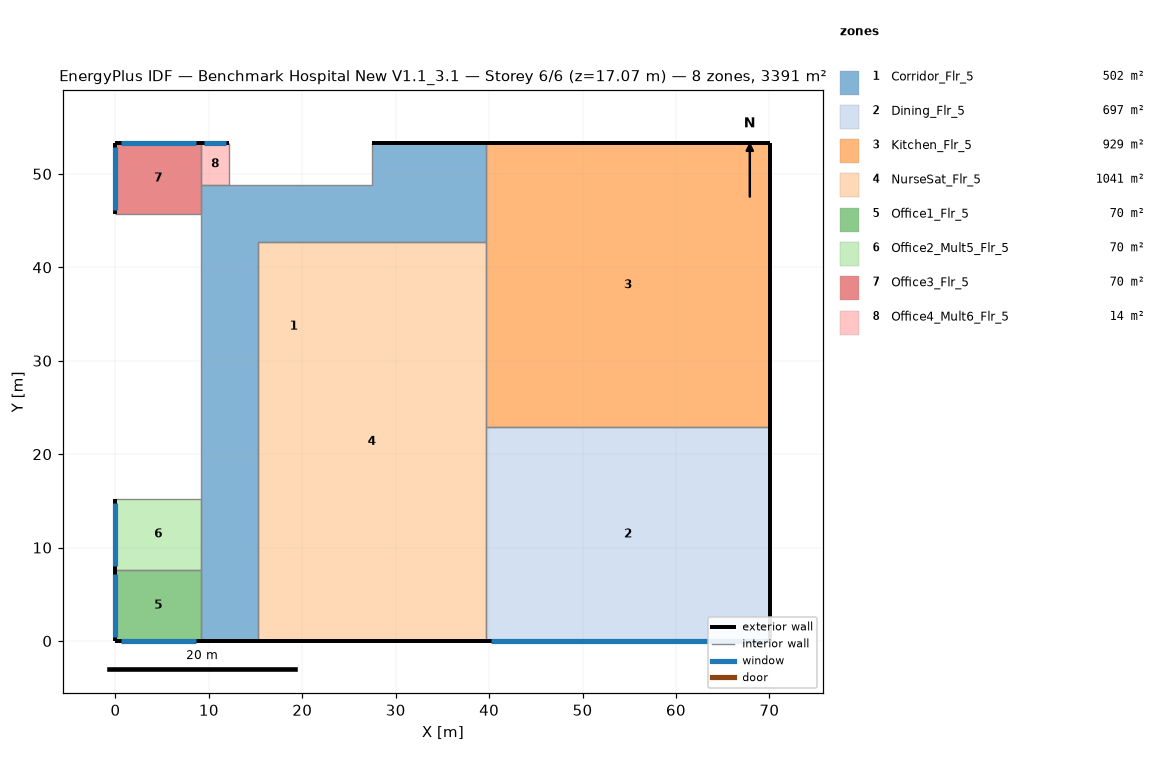
=== STOREY PLAN SPEC (per zone: floor XY polygon, exterior-wall plan segments, windows/doors) ===
zone 1: Corridor_Flr_5  (501.7 m²)
  floor: (9.14, 0.00) (9.14, 48.77) (27.43, 48.77) (27.43, 53.34) (39.62, 53.34) (39.62, 42.67) (15.24, 42.67) (15.24, 0.00)
  exterior wall: (39.62, 53.34) – (27.43, 53.34)  [12.2 m]
  exterior wall: (9.14, 0.00) – (15.24, 0.00)  [6.1 m]
  interior walls: 6
zone 2: Dining_Flr_5  (696.8 m²)
  floor: (39.62, 0.00) (39.62, 22.86) (70.10, 22.86) (70.10, 0.00)
  exterior wall: (70.10, 0.00) – (70.10, 22.86)  [22.9 m]
  exterior wall: (39.62, 0.00) – (70.10, 0.00)  [30.5 m]
    window: (40.20, 0.00) – (69.53, 0.00)  [35.8 m²]
  interior walls: 2
zone 3: Kitchen_Flr_5  (929.0 m²)
  floor: (70.10, 53.34) (70.10, 22.86) (39.62, 22.86) (39.62, 53.34)
  exterior wall: (70.10, 53.34) – (39.62, 53.34)  [30.5 m]
  exterior wall: (70.10, 22.86) – (70.10, 53.34)  [30.5 m]
  interior walls: 3
zone 4: NurseSat_Flr_5  (1040.5 m²)
  floor: (15.24, 0.00) (15.24, 42.67) (39.62, 42.67) (39.62, 0.00)
  exterior wall: (15.24, 0.00) – (39.62, 0.00)  [24.4 m]
  interior walls: 4
zone 5: Office1_Flr_5  (69.7 m²)
  floor: (9.14, 7.62) (9.14, 0.00) (0.00, 0.00) (0.00, 7.62)
  exterior wall: (0.00, 0.00) – (9.14, 0.00)  [9.1 m]
    window: (0.55, 0.00) – (8.60, 0.00)  [9.8 m²]
  exterior wall: (0.00, 7.62) – (0.00, 0.00)  [7.6 m]
    window: (0.00, 7.16) – (0.00, 0.46)  [8.2 m²]
  interior walls: 2
zone 6: Office2_Mult5_Flr_5  (69.7 m²)
  floor: (9.14, 15.24) (9.14, 7.62) (0.00, 7.62) (0.00, 15.24)
  exterior wall: (0.00, 15.24) – (0.00, 7.62)  [7.6 m]
    window: (0.00, 14.78) – (0.00, 8.08)  [8.2 m²]
  interior walls: 3
zone 7: Office3_Flr_5  (69.7 m²)
  floor: (9.14, 53.34) (9.14, 45.72) (0.00, 45.72) (0.00, 53.34)
  exterior wall: (9.14, 53.34) – (0.00, 53.34)  [9.1 m]
    window: (8.60, 53.34) – (0.55, 53.34)  [9.8 m²]
  exterior wall: (0.00, 53.34) – (0.00, 45.72)  [7.6 m]
    window: (0.00, 52.88) – (0.00, 46.18)  [8.2 m²]
  interior walls: 2
zone 8: Office4_Mult6_Flr_5  (13.9 m²)
  floor: (12.19, 53.34) (12.19, 48.77) (9.14, 48.77) (9.14, 53.34)
  exterior wall: (12.19, 53.34) – (9.14, 53.34)  [3.0 m]
    window: (11.88, 53.34) – (9.45, 53.34)  [3.0 m²]
  interior walls: 3

=== DERIVED (storey summary) ===
Building: Benchmark Hospital New V1.1_3.1
Storey: 6 of 6  (floor level z = 17.07 m)
Storey gross floor area: 3391.0 m²
Zones on this storey: 8
  - Corridor_Flr_5: floor 501.7 m²; exterior wall 18.3 m (78.1 m²); WWR 0.0%
  - Dining_Flr_5: floor 696.8 m²; exterior wall 53.3 m (227.7 m²); 1 window(s) 35.8 m²; WWR 15.7%
  - Kitchen_Flr_5: floor 929.0 m²; exterior wall 61.0 m (260.2 m²); WWR 0.0%
  - NurseSat_Flr_5: floor 1040.5 m²; exterior wall 24.4 m (104.1 m²); WWR 0.0%
  - Office1_Flr_5: floor 69.7 m²; exterior wall 16.8 m (71.6 m²); 2 window(s) 18.0 m²; WWR 25.1%
  - Office2_Mult5_Flr_5: floor 69.7 m²; exterior wall 7.6 m (32.5 m²); 1 window(s) 8.2 m²; WWR 25.1%
  - Office3_Flr_5: floor 69.7 m²; exterior wall 16.8 m (71.6 m²); 2 window(s) 18.0 m²; WWR 25.1%
  - Office4_Mult6_Flr_5: floor 13.9 m²; exterior wall 3.0 m (13.0 m²); 1 window(s) 3.0 m²; WWR 22.8%
Zone adjacency (shared interzone walls):
  - Corridor_Flr_5 ↔ Kitchen_Flr_5
  - Corridor_Flr_5 ↔ NurseSat_Flr_5
  - Dining_Flr_5 ↔ Kitchen_Flr_5
  - Dining_Flr_5 ↔ NurseSat_Flr_5
  - Kitchen_Flr_5 ↔ NurseSat_Flr_5